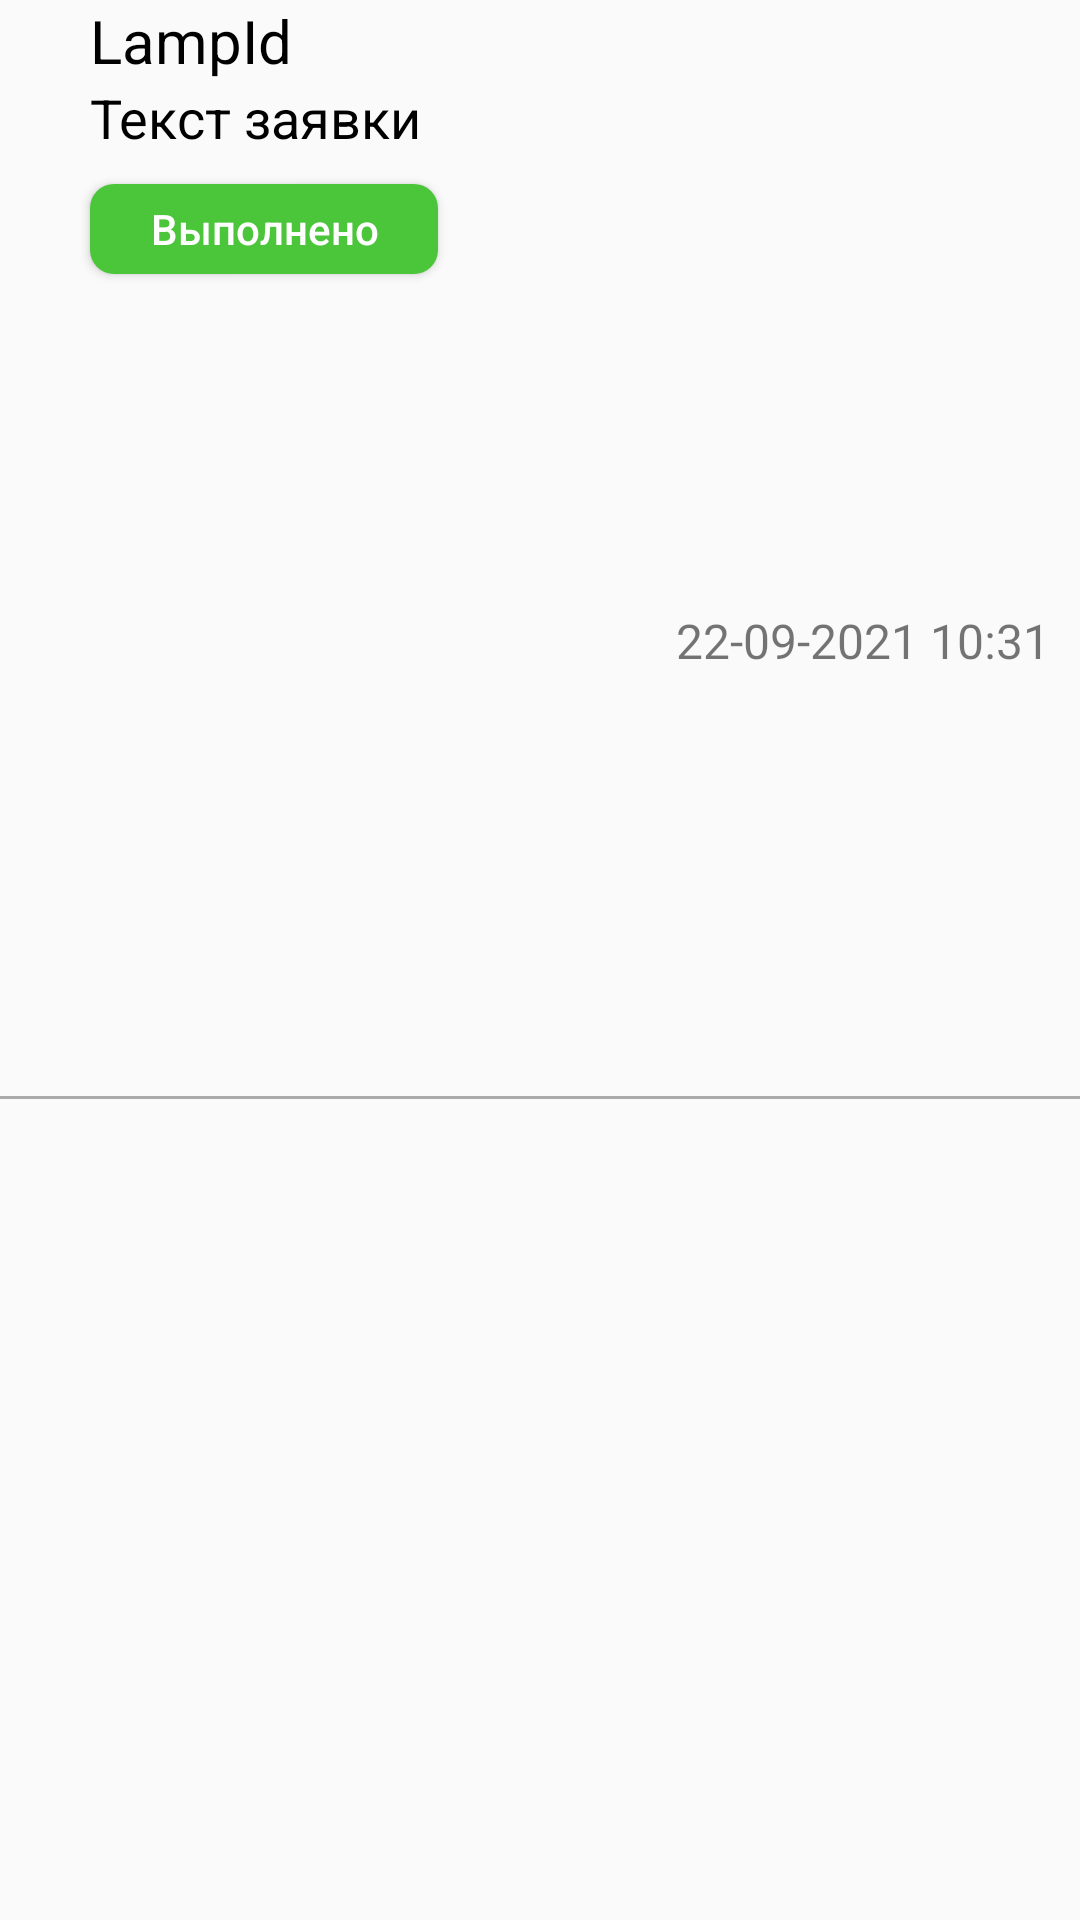

This screen was rendered from an Android layout file. Write that file and the resources it references.
<!-- AndroidManifest.xml: application theme Theme.FormMap -->
<!-- res/layout/request_item.xml -->
<?xml version="1.0" encoding="utf-8"?>
<androidx.constraintlayout.widget.ConstraintLayout xmlns:android="http://schemas.android.com/apk/res/android"
    android:layout_width="match_parent"
    android:layout_height="wrap_content"
    xmlns:app="http://schemas.android.com/apk/res-auto">


    <TextView
        android:id="@+id/request_item_lamp_id"
        android:layout_width="wrap_content"
        android:layout_height="wrap_content"
        app:layout_constraintStart_toStartOf="parent"
        app:layout_constraintTop_toTopOf="parent"
        android:text="LampId"
        android:layout_marginStart="30dp"
        android:textSize="20sp"
        android:textColor="@color/black"
        />

    <TextView
        android:id="@+id/request_item_text"
        android:layout_width="wrap_content"
        android:layout_height="wrap_content"
        app:layout_constraintStart_toStartOf="parent"
        app:layout_constraintTop_toBottomOf="@+id/request_item_lamp_id"
        android:text="Текст заявки"
        android:textColor="@color/black"
        android:layout_marginStart="30dp"
        android:textSize="18sp"
        />

    <Button
        android:id="@+id/request_item_done"
        android:layout_width="wrap_content"
        android:layout_height="30dp"
        android:gravity="center"
        android:text="Выполнено"
        android:layout_marginStart="30dp"
        android:paddingHorizontal="20dp"
        android:textAllCaps="false"
        android:layout_marginTop="10dp"
        app:layout_constraintStart_toStartOf="parent"
        app:layout_constraintTop_toBottomOf="@id/request_item_text"
        android:background="@drawable/bg_activity_map_view_green_button"
        android:textColor="@color/white"/>

    <TextView
        android:id="@+id/request_item_create_date"
        android:layout_width="wrap_content"
        android:layout_height="wrap_content"
        app:layout_constraintEnd_toEndOf="parent"
        app:layout_constraintBottom_toTopOf="@id/request_item_horizontal_line"
        android:text="22-09-2021 10:31"
        android:layout_marginEnd="10dp"
        app:layout_constraintTop_toTopOf="@id/request_item_done"
        android:textSize="16sp"
        />

    <View
        android:id="@+id/request_item_horizontal_line"
        android:layout_width="match_parent"
        android:layout_height="1dp"
        android:background="@android:color/darker_gray"
        app:layout_constraintTop_toBottomOf="@id/request_item_done"
        app:layout_constraintStart_toStartOf="parent"
        app:layout_constraintEnd_toEndOf="parent"
        app:layout_constraintBottom_toBottomOf="parent"
        android:layout_marginTop="10dp"
        android:layout_marginBottom="10dp"/>



</androidx.constraintlayout.widget.ConstraintLayout>
<!-- resources referenced by this layout -->
<resources>
  <color name="black">#FF000000</color>
  <color name="white">#FFFFFFFF</color>
  <!-- drawable bg_activity_map_view_green_button (drawable) -->
  <?xml version="1.0" encoding="utf-8"?>
  <ripple xmlns:android="http://schemas.android.com/apk/res/android"
      android:color="@color/white">
      <item>
          <shape android:shape="rectangle">
              <solid android:color="@color/green_1" />
              <corners android:radius="8dp" />
          </shape>
      </item>
  
  </ripple>
  <style name="Theme.FormMap" parent="Theme.AppCompat.DayNight.NoActionBar">
          
          <item name="colorPrimary">@color/black</item>
          <item name="colorPrimaryVariant">@color/black</item>
          <item name="colorOnPrimary">@color/white</item>
          
          <item name="colorSecondary">@color/teal_200</item>
          <item name="colorSecondaryVariant">@color/teal_700</item>
          <item name="colorOnSecondary">@color/black</item>
          
          <item name="android:statusBarColor" tools:targetApi="l">?attr/colorPrimaryVariant</item>
          
      </style>
  <color name="green_1">#4BC539</color>
  <color name="teal_200">#FF03DAC5</color>
  <color name="teal_700">#FF018786</color>
</resources>
